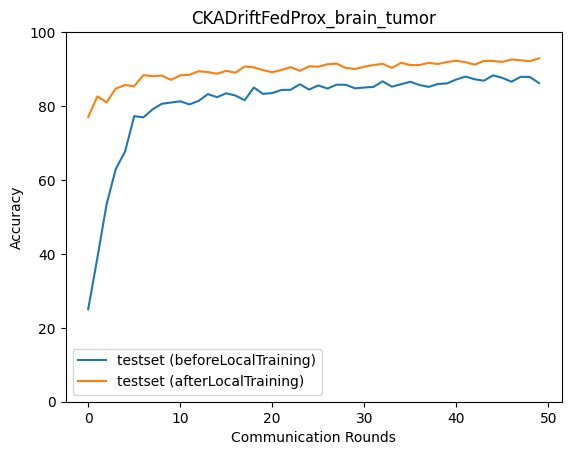

The data file committed next to this chart (first rows):
epoch, accuracy_test_before, macro_f1_test_before, macro_precision_test_before, macro_recall_test_before, accuracy_test_after, macro_f1_test_after, macro_precision_test_after, macro_recall_test_after
0, 25.01, 10.38, 11.29, 25.06, 77.05, 76.94, 77.87, 77.21
1, 39, 26.05, 19.86, 38.23, 82.62, 82.63, 83.03, 82.71
2, 53.43, 45.94, 45.16, 52.89, 81, 81.02, 81.44, 81.07
3, 63.01, 62.14, 66.59, 62.76, 84.74, 84.72, 84.74, 84.77
4, 67.63, 63.49, 75.1, 67.08, 85.68, 85.68, 85.8, 85.73
5, 77.27, 76.75, 77.38, 77.04, 85.35, 85.31, 85.74, 85.45
6, 76.94, 75.58, 78.82, 76.6, 88.36, 88.36, 88.43, 88.4
7, 79.11, 78.08, 80.06, 78.8, 88.08, 88.08, 88.14, 88.12
8, 80.61, 79.73, 81.1, 80.34, 88.25, 88.23, 88.44, 88.3
9, 80.95, 80.06, 81.63, 80.68, 87.08, 87.09, 87.26, 87.03
10, 81.28, 80.32, 81.74, 80.98, 88.3, 88.32, 88.41, 88.32
11, 80.45, 79.49, 81.16, 80.16, 88.47, 88.42, 88.49, 88.41
12, 81.39, 80.31, 82.34, 81.06, 89.42, 89.42, 89.62, 89.49
13, 83.23, 82.74, 83.2, 83.06, 89.19, 89.2, 89.32, 89.23
14, 82.4, 81.55, 82.81, 82.1, 88.75, 88.72, 88.73, 88.74
15, 83.45, 82.95, 83.46, 83.27, 89.53, 89.49, 89.5, 89.49
16, 82.84, 82.07, 83.25, 82.56, 89.03, 89.01, 89.03, 89.01
17, 81.56, 80.56, 82.33, 81.23, 90.7, 90.68, 90.7, 90.68
18, 85.01, 84.66, 84.89, 84.88, 90.47, 90.47, 90.52, 90.49
19, 83.29, 82.49, 83.86, 83.01, 89.69, 89.69, 89.78, 89.67
20, 83.51, 82.96, 84.15, 83.26, 89.14, 89.14, 89.17, 89.16
21, 84.35, 83.85, 84.67, 84.14, 89.75, 89.75, 89.83, 89.8
22, 84.4, 83.89, 84.65, 84.19, 90.53, 90.51, 90.57, 90.55
23, 85.91, 85.6, 85.83, 85.77, 89.53, 89.55, 89.59, 89.55
24, 84.46, 83.86, 84.87, 84.21, 90.75, 90.75, 90.88, 90.78
25, 85.57, 85.17, 85.69, 85.4, 90.64, 90.62, 90.63, 90.62
26, 84.74, 84.22, 84.67, 84.53, 91.31, 91.32, 91.44, 91.35
27, 85.79, 85.4, 85.83, 85.62, 91.48, 91.47, 91.51, 91.48
28, 85.74, 85.29, 85.87, 85.53, 90.31, 90.3, 90.37, 90.35
29, 84.79, 84.26, 85.07, 84.56, 90.03, 90.03, 90.12, 90.03
30, 85.01, 84.65, 84.94, 84.83, 90.64, 90.6, 90.61, 90.61
31, 85.18, 84.61, 85.4, 84.94, 91.09, 91.07, 91.1, 91.08
32, 86.69, 86.43, 86.67, 86.55, 91.42, 91.4, 91.4, 91.4
33, 85.24, 84.78, 85.54, 85.01, 90.31, 90.28, 90.31, 90.27
34, 85.91, 85.55, 86.13, 85.73, 91.7, 91.69, 91.74, 91.72
35, 86.57, 86.23, 86.62, 86.4, 91.09, 91.06, 91.09, 91.07
36, 85.68, 85.27, 85.94, 85.47, 91.09, 91.06, 91.11, 91.07
37, 85.18, 84.65, 85.7, 84.94, 91.7, 91.7, 91.77, 91.71
38, 85.96, 85.61, 86.04, 85.79, 91.36, 91.36, 91.38, 91.38
39, 86.13, 85.81, 86.23, 85.97, 91.92, 91.89, 91.9, 91.91
40, 87.19, 86.83, 87.14, 87.02, 92.26, 92.24, 92.29, 92.27
41, 87.97, 87.76, 87.92, 87.85, 91.87, 91.83, 91.82, 91.84
42, 87.24, 86.94, 87.36, 87.07, 91.2, 91.19, 91.22, 91.23
43, 86.85, 86.52, 86.85, 86.69, 92.2, 92.19, 92.21, 92.2
44, 88.3, 88.08, 88.22, 88.18, 92.2, 92.2, 92.21, 92.21
45, 87.63, 87.37, 87.59, 87.49, 91.92, 91.92, 91.94, 91.93
46, 86.57, 86.18, 86.67, 86.38, 92.59, 92.57, 92.57, 92.59
47, 87.91, 87.68, 87.86, 87.78, 92.37, 92.36, 92.38, 92.4
48, 87.86, 87.62, 87.8, 87.73, 92.14, 92.14, 92.16, 92.14
49, 86.18, 85.71, 86.49, 85.94, 92.92, 92.91, 92.91, 92.95
